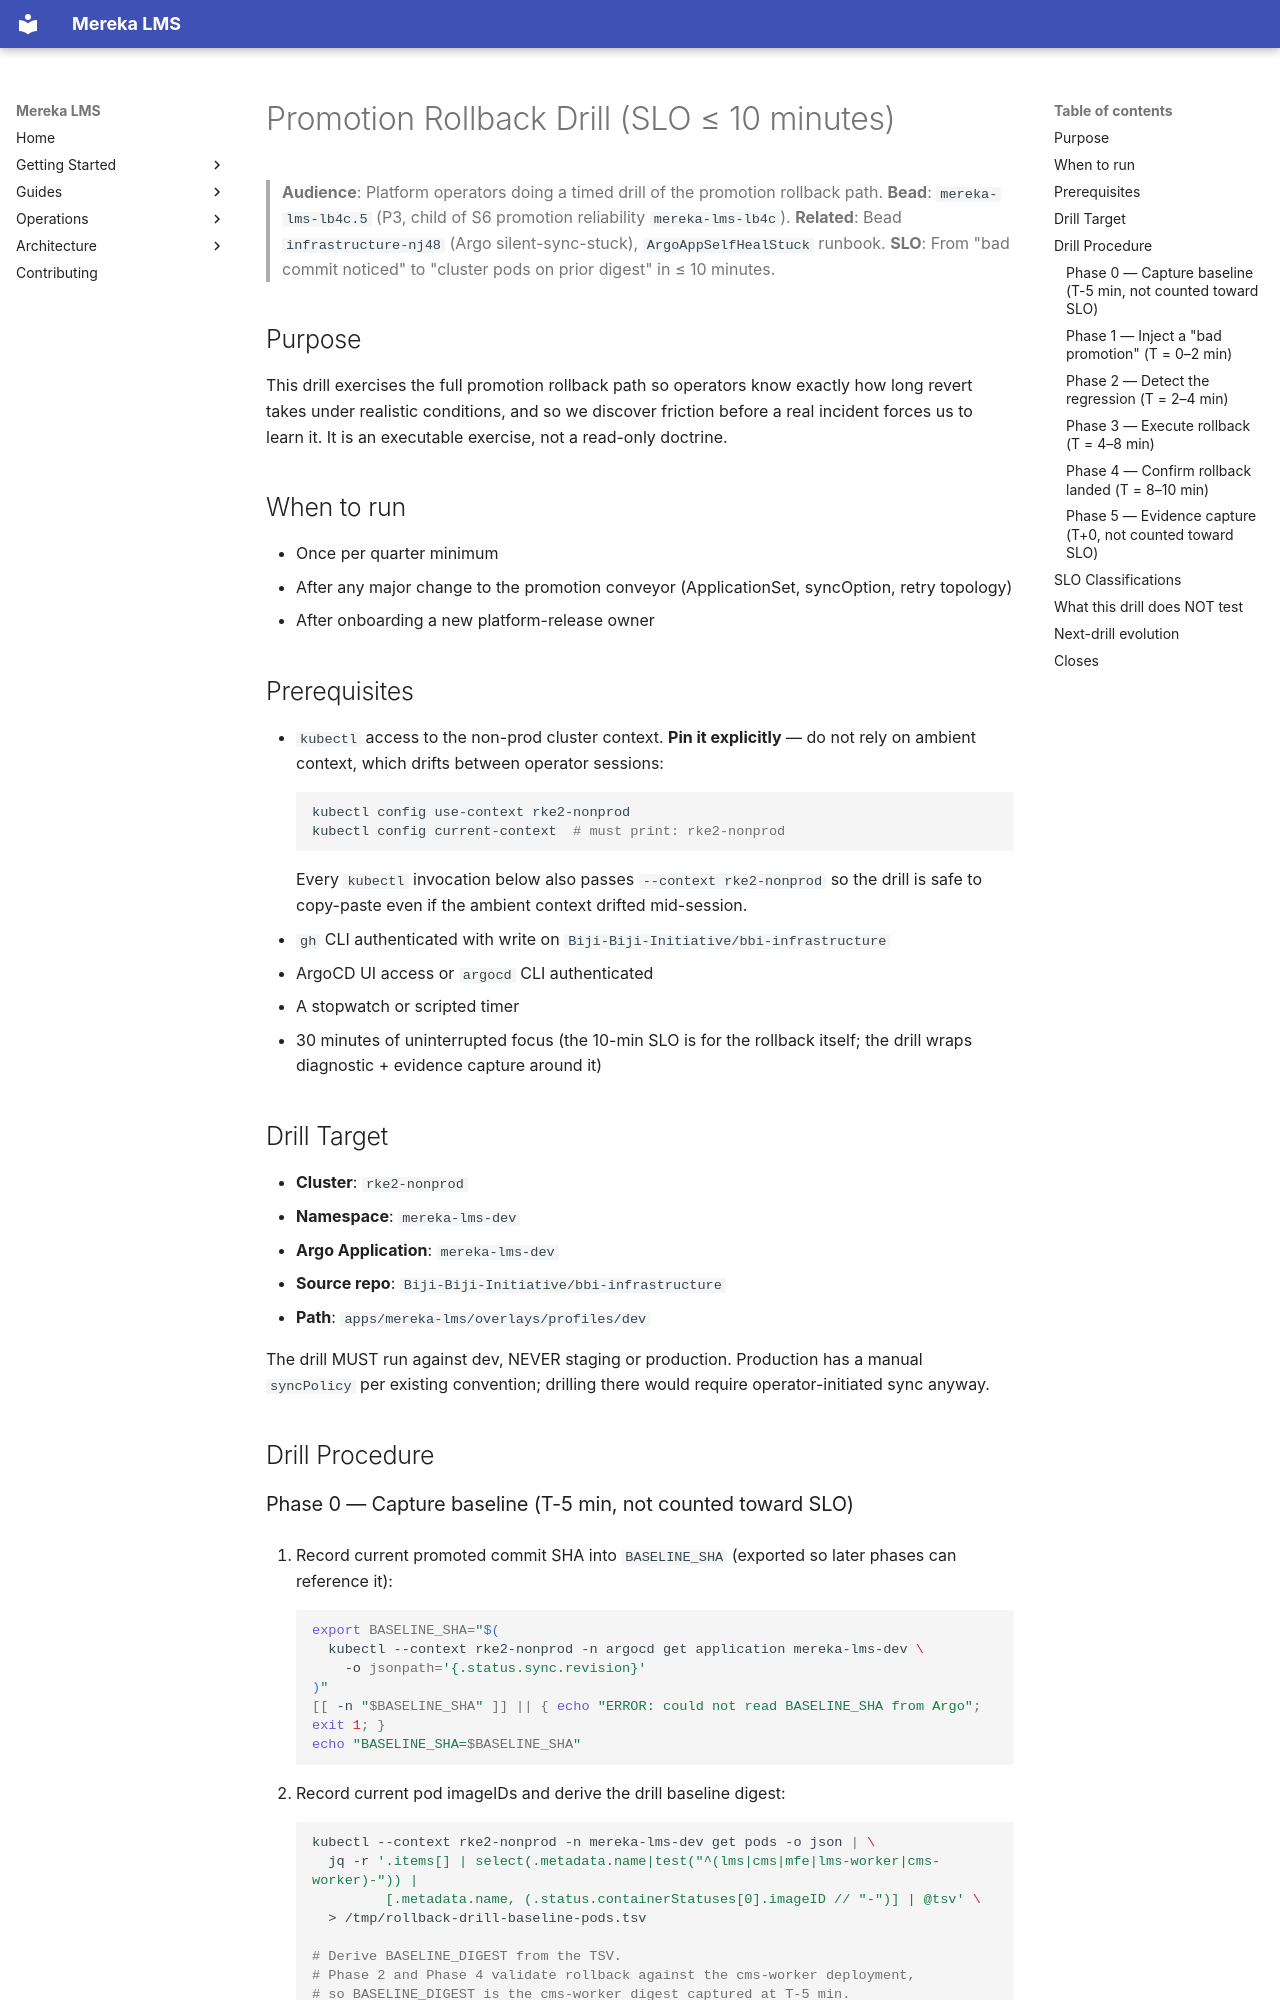

repository: lifeofgurpreet/mereka-lms-prototype · page: ops/runbooks/promotion-rollback-drill/index.html · generator: mkdocs

---
title: Promotion Rollback Drill (SLO ≤ 10 minutes)
type: runbook
owner: platform-release
observed_at: 2026-04-18
status: executable
---

# Promotion Rollback Drill (SLO ≤ 10 minutes)

> **Audience**: Platform operators doing a timed drill of the promotion rollback path.
> **Bead**: `mereka-lms-lb4c.5` (P3, child of S6 promotion reliability `mereka-lms-lb4c`).
> **Related**: Bead `infrastructure-nj48` (Argo silent-sync-stuck), `ArgoAppSelfHealStuck` runbook.
> **SLO**: From "bad commit noticed" to "cluster pods on prior digest" in ≤ 10 minutes.

## Purpose

This drill exercises the full promotion rollback path so operators know exactly how long revert takes under realistic conditions, and so we discover friction before a real incident forces us to learn it. It is an executable exercise, not a read-only doctrine.

## When to run

- Once per quarter minimum
- After any major change to the promotion conveyor (ApplicationSet, syncOption, retry topology)
- After onboarding a new platform-release owner

## Prerequisites

- `kubectl` access to the non-prod cluster context. **Pin it explicitly** — do not rely on ambient context, which drifts between operator sessions:
  ```bash
  kubectl config use-context rke2-nonprod
  kubectl config current-context  # must print: rke2-nonprod
  ```
  Every `kubectl` invocation below also passes `--context rke2-nonprod` so the drill is safe to copy-paste even if the ambient context drifted mid-session.
- `gh` CLI authenticated with write on `Biji-Biji-Initiative/bbi-infrastructure`
- ArgoCD UI access or `argocd` CLI authenticated
- A stopwatch or scripted timer
- 30 minutes of uninterrupted focus (the 10-min SLO is for the rollback itself; the drill wraps diagnostic + evidence capture around it)

## Drill Target

- **Cluster**: `rke2-nonprod`
- **Namespace**: `mereka-lms-dev`
- **Argo Application**: `mereka-lms-dev`
- **Source repo**: `Biji-Biji-Initiative/bbi-infrastructure`
- **Path**: `apps/mereka-lms/overlays/profiles/dev`

The drill MUST run against dev, NEVER staging or production. Production has a manual `syncPolicy` per existing convention; drilling there would require operator-initiated sync anyway.

## Drill Procedure
